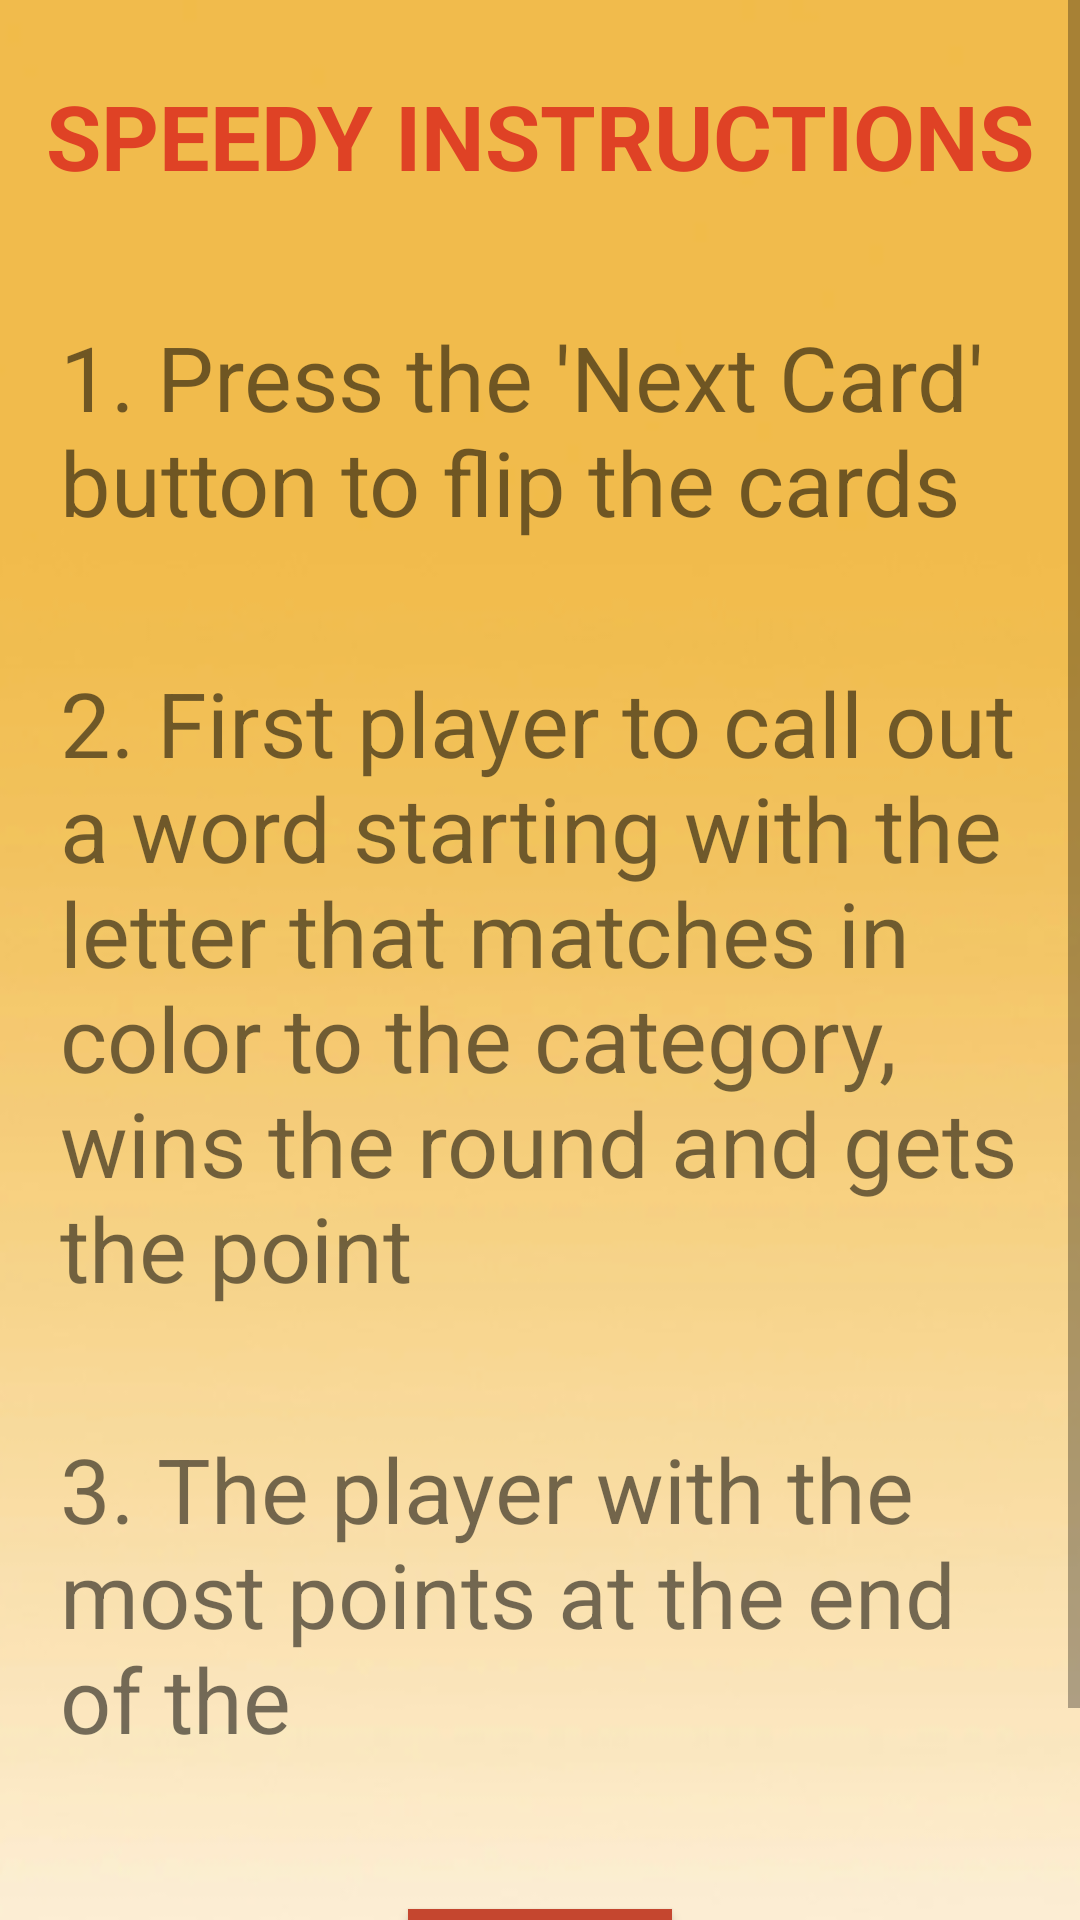

The Android layout XML behind this screen, and the referenced resources:
<!-- AndroidManifest.xml: application theme Theme.SpeedyWords -->
<!-- res/layout/activity_instructions.xml -->
<?xml version="1.0" encoding="utf-8"?>
<LinearLayout

    android:layout_width="wrap_content"
    android:layout_height="match_parent"
    android:orientation="vertical"
    android:background="@drawable/background"
    android:layout_gravity="center"
    xmlns:android="http://schemas.android.com/apk/res/android"
    >
    <ScrollView
        android:layout_width="match_parent"
        android:layout_height="match_parent">

        <LinearLayout
            android:layout_width="wrap_content"
            android:layout_height="wrap_content"
            android:orientation="vertical">



            <TextView
                android:layout_width="wrap_content"
                android:layout_height="wrap_content"
                android:layout_gravity="center_horizontal"
                android:text="SPEEDY INSTRUCTIONS"
                android:textColor="#DF4225"
                android:textStyle="bold"
                android:textSize="30dp"
                android:layout_marginBottom="20dp"
                android:layout_marginTop="25dp"

                />






            <TextView
                android:layout_width="wrap_content"
                android:layout_height="wrap_content"
                android:text="1. Press the 'Next Card' button to flip the cards"
                android:layout_gravity="center"
                android:textSize="30dp"
                android:padding="20dp"
                />


            <TextView
                android:layout_width="wrap_content"
                android:layout_height="wrap_content"
                android:text="2. First player to call out a word starting with the letter that matches in color to the category, wins the round and gets the point "
                android:layout_gravity="center"
                android:textSize="30dp"
                android:padding="20dp"
                />


            <TextView
                android:layout_width="wrap_content"
                android:layout_height="wrap_content"
                android:text="3. The player with the most points at the end of the"
                android:layout_gravity="center"
                android:textSize="30dp"
                android:padding="20dp"
                />



            <Button
                android:layout_width="wrap_content"
                android:layout_height="wrap_content"
                android:text="BACK"
                android:layout_gravity="center"
                android:background="#C5462F"
                android:layout_marginTop="30dp"
                android:onClick="tosplash"
                android:layout_marginBottom="35dp"
                />



        </LinearLayout>

    </ScrollView>

</LinearLayout>
<!-- resources referenced by this layout -->
<resources>
  <!-- drawable background: png bitmap (drawable, 35478 bytes) -->
  <style name="Theme.SpeedyWords" parent="Theme.MaterialComponents.DayNight.DarkActionBar">
          
          <item name="colorPrimary">@color/purple_500</item>
          <item name="colorPrimaryVariant">@color/purple_700</item>
          <item name="colorOnPrimary">@color/white</item>
          
          <item name="colorSecondary">@color/teal_200</item>
          <item name="colorSecondaryVariant">@color/teal_700</item>
          <item name="colorOnSecondary">@color/black</item>
          
          <item name="android:statusBarColor" tools:targetApi="l">?attr/colorPrimaryVariant</item>
          
      </style>
  <!-- not gathered from this repository: default colours our renderer supplied (Android Studio template values) -->
  <color name="purple_500">#FF6200EE</color>
  <color name="purple_700">#FF3700B3</color>
  <color name="teal_200">#FF03DAC5</color>
  <color name="teal_700">#FF018786</color>
  <color name="black">#FF000000</color>
  <color name="white">#FFFFFFFF</color>
</resources>
